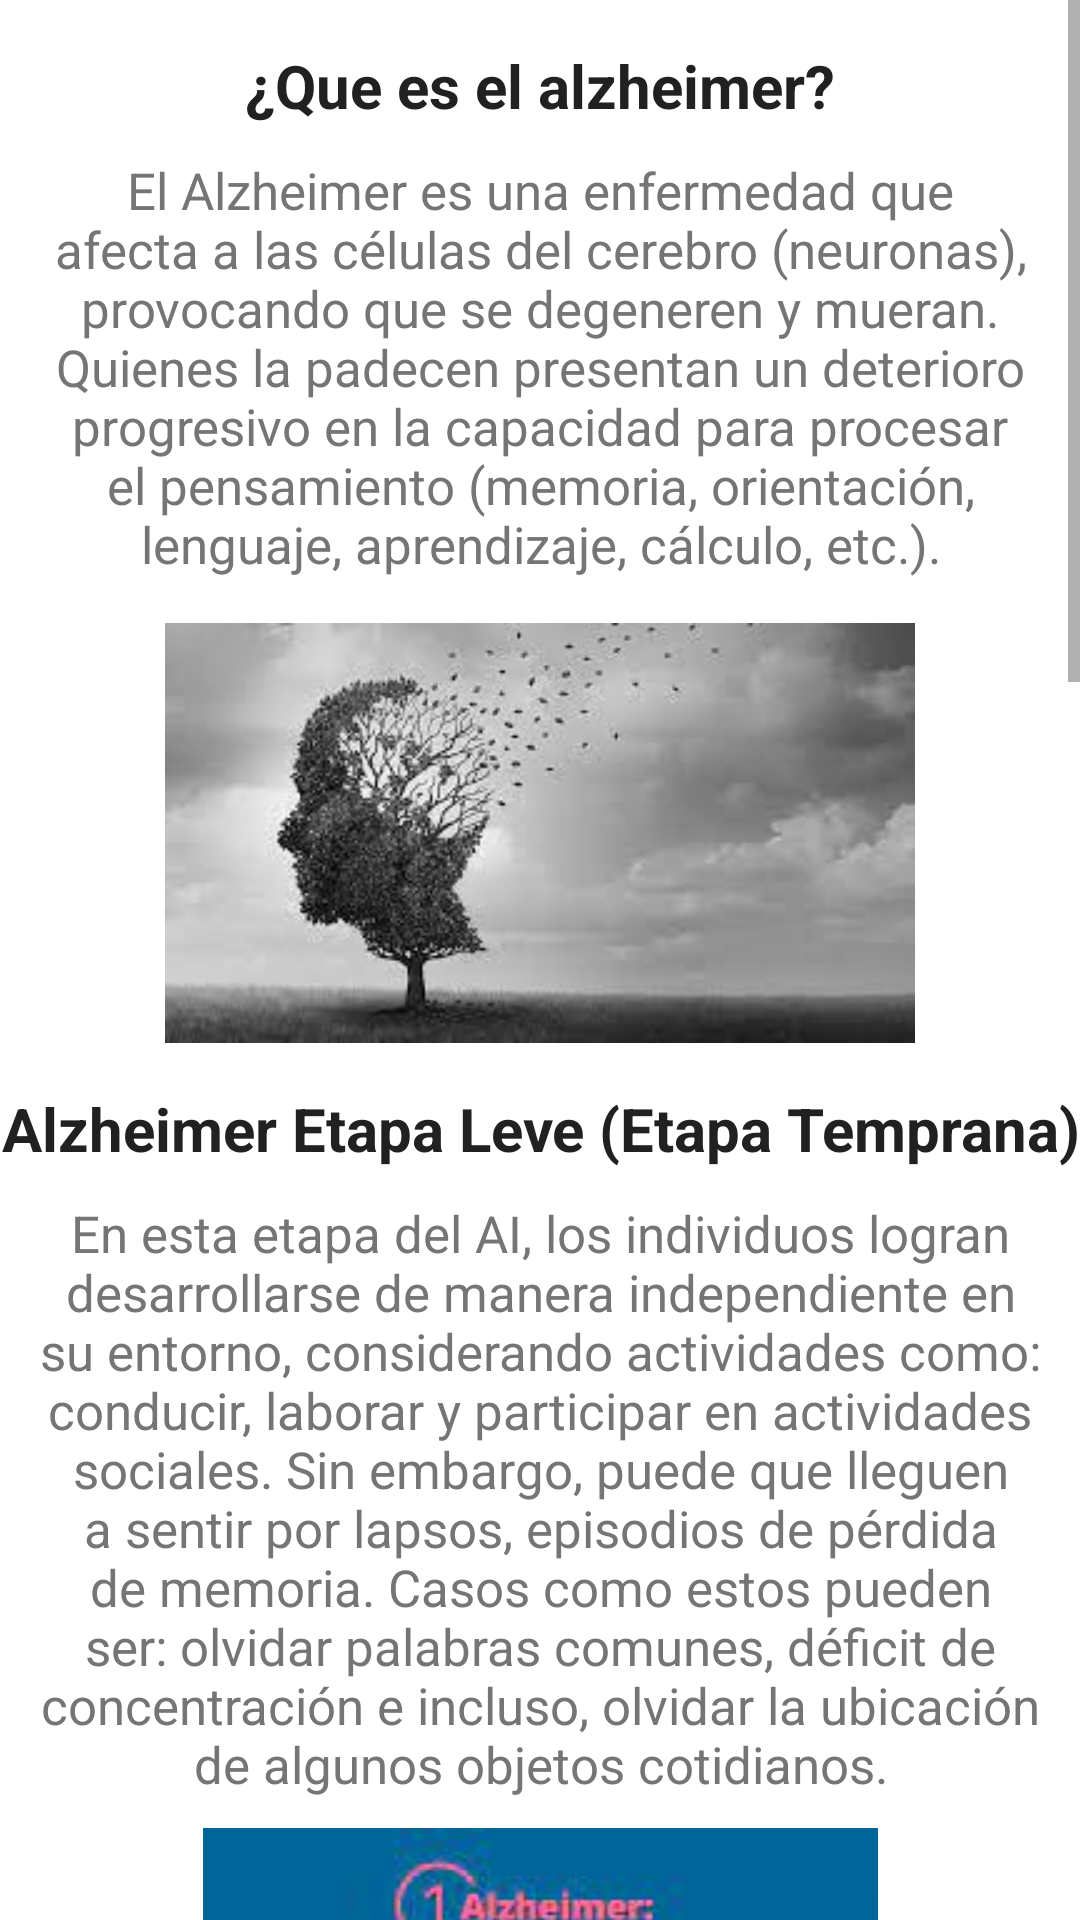

Write the Android layout XML for this screen, with the resource values it uses.
<!-- AndroidManifest.xml: application theme Theme.Alzheimer -->
<!-- res/layout/fragment_tech.xml -->
<?xml version="1.0" encoding="utf-8"?>
<ScrollView xmlns:android="http://schemas.android.com/apk/res/android"
    xmlns:app="http://schemas.android.com/apk/res-auto"
    xmlns:tools="http://schemas.android.com/tools"
    android:layout_width="match_parent"
    android:layout_height="match_parent"
    tools:context=".view.HomeFragment"
    tools:ignore="SpeakableTextPresentCheck">

    <LinearLayout
        android:layout_width="match_parent"
        android:layout_height="wrap_content"
        android:orientation="vertical" >

        <TextView
            android:id="@+id/textView2"
            android:layout_width="match_parent"
            android:layout_height="wrap_content"
            android:text="@string/queEs"
            android:textSize="20sp"
            android:textAlignment="center"
            android:textStyle="bold"
            android:textColor="@color/negro"
            android:layout_marginTop="15dp"/>

        <TextView
            android:id="@+id/textView3"
            android:layout_width="match_parent"
            android:layout_height="wrap_content"
            android:text="@string/alzheimer"
            android:textColor="@color/gris"
            android:textSize="17sp"
            android:textAlignment="center"
            android:layout_marginLeft="10dp"
            android:layout_marginRight="10dp"
            android:layout_marginTop="10dp"/>

        <ImageView
            android:id="@+id/imageView2"
            android:layout_width="250dp"
            android:layout_height="150dp"
            android:layout_marginTop="10dp"
            android:src="@drawable/img"
            android:layout_gravity="center"/>

        <TextView
            android:id="@+id/textView5"
            android:layout_width="match_parent"
            android:layout_height="wrap_content"
            android:text="@string/tipo1"
            android:layout_marginTop="10dp"
            android:textAlignment="center"
            android:textColor="@color/negro"
            android:textSize="20sp"
            android:textStyle="bold" />

        <TextView
            android:id="@+id/textView26"
            android:layout_width="match_parent"
            android:layout_height="wrap_content"
            android:layout_marginLeft="10dp"
            android:layout_marginTop="10dp"
            android:layout_marginRight="10dp"
            android:text="@string/AT1"
            android:textAlignment="center"
            android:textColor="@color/gris"
            android:textSize="17sp" />

        <ImageView
            android:id="@+id/imageView6"
            android:layout_width="match_parent"
            android:layout_height="wrap_content"
            android:src="@drawable/img_1"
            android:layout_marginTop="10dp"/>

        <TextView
            android:id="@+id/textView27"
            android:layout_width="match_parent"
            android:layout_height="wrap_content"
            android:text="@string/tipo2"
            android:layout_marginTop="10dp"
            android:textAlignment="center"
            android:textColor="@color/negro"
            android:textSize="20sp"
            android:textStyle="bold"/>

        <TextView
            android:id="@+id/textView28"
            android:layout_width="match_parent"
            android:layout_height="wrap_content"
            android:text="@string/AT2"
            android:textColor="@color/gris"
            android:textSize="17sp"
            android:textAlignment="center"
            android:layout_marginLeft="10dp"
            android:layout_marginRight="10dp"
            android:layout_marginTop="10dp"/>

        <ImageView
            android:id="@+id/imageView7"
            android:layout_width="match_parent"
            android:layout_height="wrap_content"
            android:src="@drawable/img_3"
            android:layout_marginTop="10dp"/>

        <TextView
            android:id="@+id/textView29"
            android:layout_width="match_parent"
            android:layout_height="wrap_content"
            android:text="@string/tipo3"
            android:layout_marginTop="10dp"
            android:textAlignment="center"
            android:textColor="@color/negro"
            android:textSize="20sp"
            android:textStyle="bold"/>

        <TextView
            android:id="@+id/textView30"
            android:layout_width="match_parent"
            android:layout_height="wrap_content"
            android:text="@string/AT3"
            android:textColor="@color/gris"
            android:textSize="17sp"
            android:textAlignment="center"
            android:layout_marginLeft="10dp"
            android:layout_marginRight="10dp"
            android:layout_marginTop="10dp"/>

        <ImageView
            android:id="@+id/imageView8"
            android:layout_width="match_parent"
            android:layout_height="wrap_content"
            android:src="@drawable/img_2"
            android:layout_marginTop="10dp"/>

    </LinearLayout>
</ScrollView>
<!-- resources referenced by this layout -->
<resources>
  <color name="gris">#757575</color>
  <color name="negro">#212121</color>
  <!-- drawable img: png bitmap (drawable-v24, 50269 bytes) -->
  <!-- drawable img_1: png bitmap (drawable-v24, 68762 bytes) -->
  <!-- drawable img_2: png bitmap (drawable-v24, 14302 bytes) -->
  <!-- drawable img_3: png bitmap (drawable-v24, 18654 bytes) -->
  <string name="AT1">En esta etapa del AI, los
          individuos logran desarrollarse de manera
          independiente en su entorno, considerando
          actividades como: conducir, laborar y participar
          en actividades sociales. Sin embargo, puede que
          lleguen a sentir por lapsos, episodios de pérdida
          de memoria. Casos como estos pueden ser: olvidar
          palabras comunes, déficit de concentración e incluso,
          olvidar la ubicación de algunos objetos cotidianos.</string>
  <string name="AT2">En esta etapa el AZ es la más longeva,
          pues su desarrollo puede durar varios años en el paciente,
          y conforme este avanza, la persona requerirá mayor cuidado y atención.
          Aquí las personas pueden tener aún una mayor complejidad para la retención
          de la memoria, e incluso realizar actividades de coordinación y/o destreza,
          pero logran recordar momentos significativos de su vida.</string>
  <string name="AT3">En esta última etapa del AZ, los pacientes pierden la
          capacidad de responder a su entorno, de concretar una conversación
          coherente y eventualmente, serán incapaces de controlar sus movimientos.
          Su comunicación se torna difícil pues solo llegan a mencionar un pequeño
          número de palabras y muestran dificultad para pronunciarlas llegando al
          punto de balbucear.</string>
  <string name="alzheimer">El Alzheimer es una
          enfermedad que afecta a las células del
          cerebro (neuronas), provocando que se
          degeneren y mueran. Quienes la padecen
          presentan un deterioro progresivo en la
          capacidad para procesar el pensamiento
          (memoria, orientación, lenguaje, aprendizaje,
          cálculo, etc.).</string>
  <string name="queEs">¿Que es el alzheimer?</string>
  <string name="tipo1">Alzheimer Etapa Leve (Etapa Temprana)</string>
  <string name="tipo2">Alzheimer Etapa Moderada (Etapa Media)</string>
  <string name="tipo3">Alzheimer Etapa Grave (Etapa Final)</string>
  <style name="Theme.Alzheimer" parent="Theme.MaterialComponents.DayNight.DarkActionBar">
          
          <item name="colorPrimary">@color/purple_500</item>
          <item name="colorPrimaryVariant">@color/purple_700</item>
          <item name="colorOnPrimary">@color/white</item>
          
          <item name="colorSecondary">@color/teal_200</item>
          <item name="colorSecondaryVariant">@color/teal_700</item>
          <item name="colorOnSecondary">@color/black</item>
          
          <item name="android:statusBarColor" tools:targetApi="l">?attr/colorPrimaryVariant</item>
          
          <item name="windowActionBar">false</item>
          <item name="windowNoTitle">true</item>
      </style>
  <color name="purple_500">#FF6200EE</color>
  <color name="purple_700">#FF3700B3</color>
  <color name="white">#FFFFFFFF</color>
  <color name="teal_200">#FF03DAC5</color>
  <color name="teal_700">#FF018786</color>
  <color name="black">#FF000000</color>
</resources>
